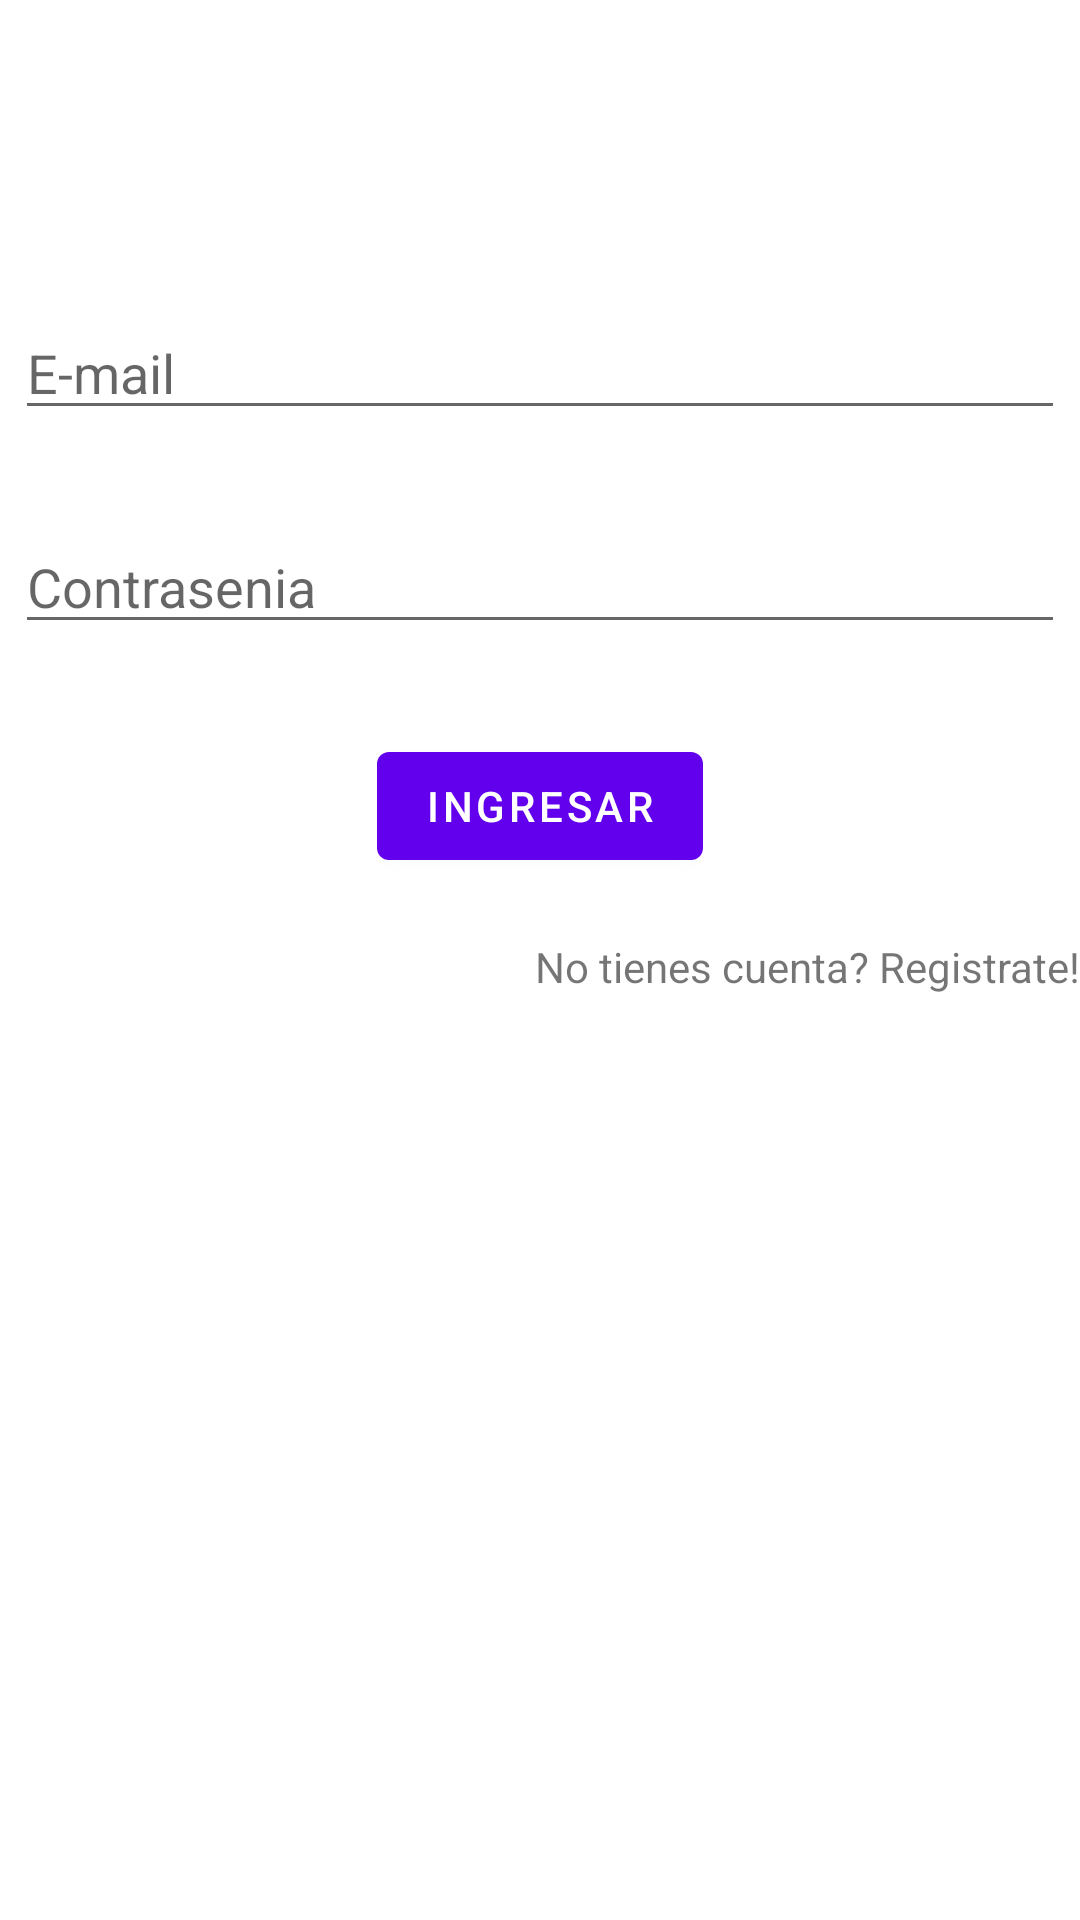

This screen was rendered from an Android layout file. Write that file and the resources it references.
<!-- AndroidManifest.xml: application theme Theme.PhotoNote -->
<!-- res/layout/activity_main.xml -->
<?xml version="1.0" encoding="utf-8"?>
<GridLayout
    xmlns:android="http://schemas.android.com/apk/res/android"
    xmlns:app="http://schemas.android.com/apk/res-auto"
    xmlns:tools="http://schemas.android.com/tools"
    android:layout_width="match_parent"
    android:layout_height="match_parent"
    android:columnCount="3"
    android:rowCount="3"
    tools:context=".MainActivity"
    android:layout_marginLeft="10dp"
    android:layout_marginRight="10dp"
    android:layout_gravity="center">

    <LinearLayout
        android:layout_width="match_parent"
        android:layout_height="395dp"
        android:layout_row="1"
        android:layout_column="1"
        android:layout_x="30dp"
        android:layout_y="120dp"
        android:gravity="center"
        android:orientation="vertical"
        tools:layout_editor_absoluteX="30dp"
        tools:layout_editor_absoluteY="60dp">

        <EditText
            android:layout_width="350dp"
            android:layout_height="wrap_content"
            android:layout_marginTop="60dp"
            android:hint="E-mail" />

        <EditText
            android:layout_width="350dp"
            android:layout_height="wrap_content"
            android:layout_marginTop="30dp"
            android:hint="Contrasenia" />

        <com.google.android.material.button.MaterialButton
            android:onClick="OpenHomeActivity"
            android:layout_width="wrap_content"
            android:layout_height="wrap_content"
            android:layout_gravity="center"
            android:layout_marginTop="30dp"
            android:layout_marginBottom="20dp"
            android:text="Ingresar" />

        <com.google.android.material.textview.MaterialTextView
            android:onClick="OpenRegisterActivity"
            android:layout_width="match_parent"
            android:layout_height="40dp"
            android:gravity="right"
            android:text="No tienes cuenta? Registrate!" />


    </LinearLayout>

</GridLayout>
<!-- resources referenced by this layout -->
<resources>
  <style name="Theme.PhotoNote" parent="Theme.MaterialComponents.DayNight.DarkActionBar">
          
          <item name="colorPrimary">@color/purple_500</item>
          <item name="colorPrimaryVariant">@color/purple_700</item>
          <item name="colorOnPrimary">@color/white</item>
          
          <item name="colorSecondary">@color/teal_200</item>
          <item name="colorSecondaryVariant">@color/teal_700</item>
          <item name="colorOnSecondary">@color/black</item>
          
          <item name="android:statusBarColor" tools:targetApi="l">?attr/colorPrimaryVariant</item>
          
      </style>
  <!-- not gathered from this repository: default colours our renderer supplied (Android Studio template values) -->
  <color name="purple_500">#FF6200EE</color>
  <color name="purple_700">#FF3700B3</color>
  <color name="teal_200">#FF03DAC5</color>
  <color name="teal_700">#FF018786</color>
  <color name="black">#FF000000</color>
  <color name="white">#FFFFFFFF</color>
</resources>
